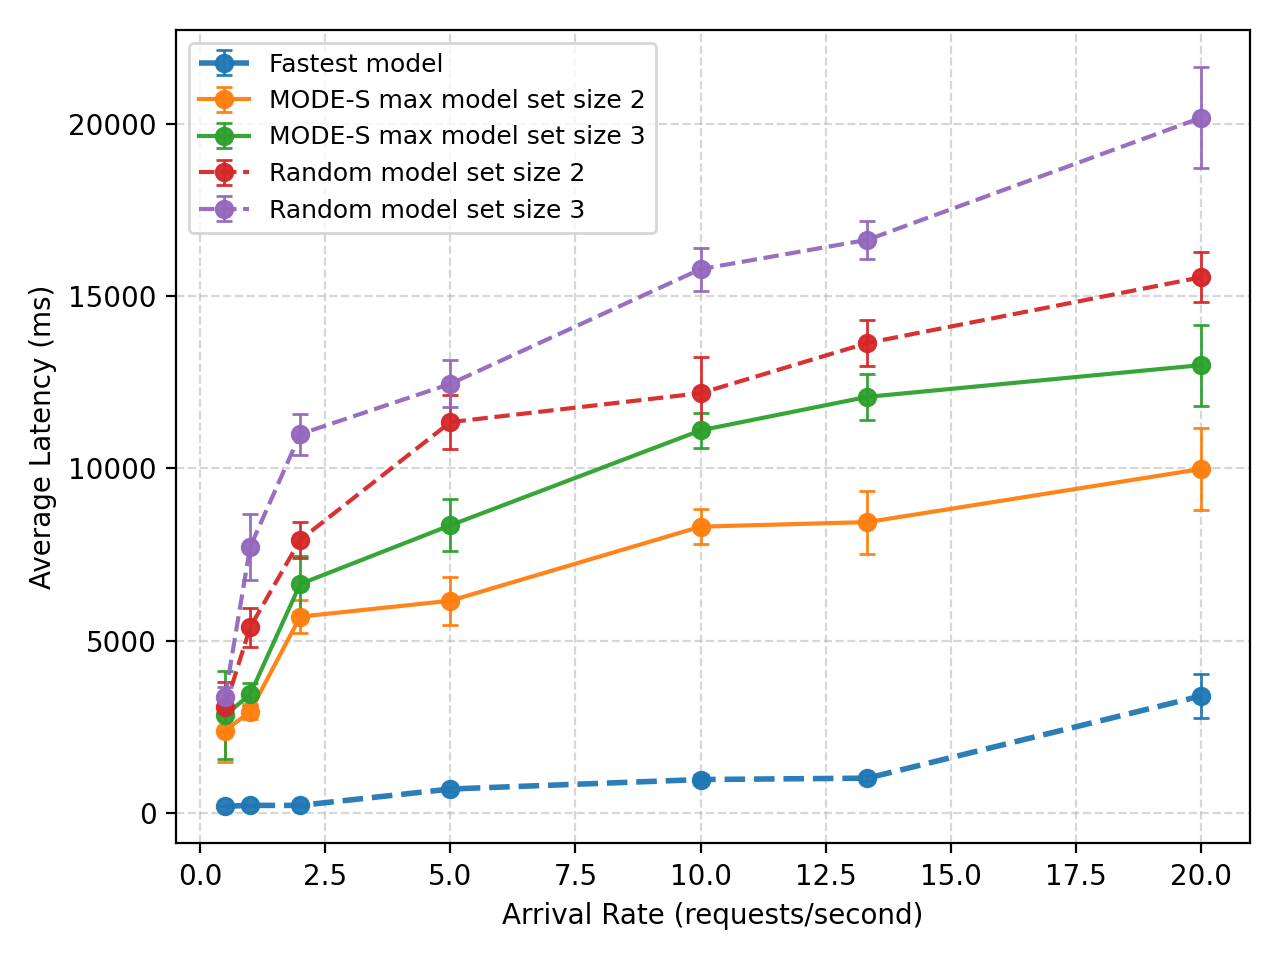

The data file committed next to this chart (first rows):
IAR, ModelSize, main_policy, mean_latency_ms, std_latency_ms, n, arrival_rate, sem_latency_ms
2000, 1.0, greedy, 189.6, 15.16, 9, 0.5, 5.053
1000, 1.0, greedy, 217, 57.98, 11, 1.0, 17.48
500.0, 1.0, greedy, 215, 80.58, 34, 2.0, 13.82
200.0, 1.0, greedy, 691.3, 289.1, 26, 5.0, 56.69
100.0, 1.0, greedy, 966.5, 588.2, 21, 10.0, 128.4
75.0, 1.0, greedy, 1007, 437.4, 22, 13.33, 93.25
50.0, 1.0, greedy, 3394, 2961, 22, 20.0, 631.2
2000, 2.0, greedy, 2385, 2697, 9, 0.5, 898.9
1000, 2.0, greedy, 2940, 796.7, 13, 1.0, 221
500.0, 2.0, greedy, 5696, 1560, 11, 2.0, 470.3
200.0, 2.0, greedy, 6158, 1972, 8, 5.0, 697.3
100.0, 2.0, greedy, 8309, 1757, 12, 10.0, 507.1
75.0, 2.0, greedy, 8441, 2740, 9, 13.33, 913.5
50.0, 2.0, greedy, 9983, 3951, 11, 20.0, 1191
2000, 3.0, greedy, 2836, 4053, 10, 0.5, 1282
1000, 3.0, greedy, 3437, 1034, 10, 1.0, 326.8
500.0, 3.0, greedy, 6644, 2162, 7, 2.0, 817
200.0, 3.0, greedy, 8349, 2631, 12, 5.0, 759.6
100.0, 3.0, greedy, 11105, 1843, 13, 10.0, 511.3
75.0, 3.0, greedy, 12078, 2198, 11, 13.33, 662.8
50.0, 3.0, greedy, 12998, 4976, 18, 20.0, 1173
2000, 2.0, randomized, 3068, 1445, 4, 0.5, 722.4
1000, 2.0, randomized, 5387, 1713, 9, 1.0, 570.9
500.0, 2.0, randomized, 7926, 1459, 8, 2.0, 516
200.0, 2.0, randomized, 11344, 2593, 11, 5.0, 781.7
100.0, 2.0, randomized, 12184, 2559, 6, 10.0, 1045
75.0, 2.0, randomized, 13642, 2210, 11, 13.33, 666.3
50.0, 2.0, randomized, 15551, 2389, 11, 20.0, 720.3
2000, 3.0, randomized, 3368, 871.7, 9, 0.5, 290.6
1000, 3.0, randomized, 7720, 2715, 8, 1.0, 959.7
500.0, 3.0, randomized, 10996, 2225, 14, 2.0, 594.6
200.0, 3.0, randomized, 12455, 1929, 8, 5.0, 682.1
100.0, 3.0, randomized, 15786, 1771, 8, 10.0, 626.1
75.0, 3.0, randomized, 16638, 1826, 11, 13.33, 550.5
50.0, 3.0, randomized, 20183, 4883, 11, 20.0, 1472
